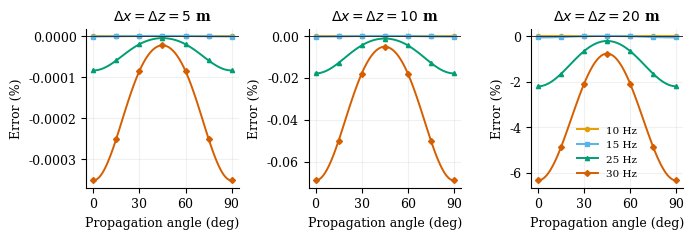

Python code for this plot:
#!/usr/bin/env python
from __future__ import annotations

import argparse
import csv
import json
import math
from pathlib import Path

import matplotlib.pyplot as plt
import numpy as np


COEFFICIENTS = np.asarray(
    [-1 / 560, 8 / 315, -1 / 5, 8 / 5, -205 / 72, 8 / 5, -1 / 5, 8 / 315, -1 / 560],
    dtype=np.float64,
)
OFFSETS = np.arange(-4, 5, dtype=np.float64)
COLORS = ["#E69F00", "#56B4E9", "#009E73", "#D55E00"]
MARKERS = ["o", "s", "^", "D"]


def spatial_symbol(theta: np.ndarray) -> np.ndarray:
    return np.sum(COEFFICIENTS * np.cos(theta[..., None] * OFFSETS), axis=-1)


def phase_velocity_ratio(*, frequency_hz: float, angle_deg: float, dx_m: float, velocity_mps: float, dt_s: float) -> tuple[float, float, float, bool]:
    omega = 2.0 * math.pi * float(frequency_hz)
    wavenumber = omega / float(velocity_mps)
    angle = math.radians(float(angle_deg))
    theta_x = wavenumber * math.cos(angle) * float(dx_m)
    theta_z = wavenumber * math.sin(angle) * float(dx_m)
    lambda_h = float(velocity_mps) ** 2 * (
        float(spatial_symbol(np.asarray(theta_x))) + float(spatial_symbol(np.asarray(theta_z)))
    ) / float(dx_m) ** 2
    q = -float(dt_s) ** 2 * lambda_h
    cosine = 1.0 - 0.5 * q + q**2 / 24.0
    stable = bool(-1.0 <= cosine <= 1.0)
    omega_numeric = math.acos(max(-1.0, min(1.0, cosine))) / float(dt_s)
    return omega_numeric / omega, q, float(velocity_mps) / (float(frequency_hz) * float(dx_m)), stable


def ricker_energy_bandwidth_95(f0_hz: float) -> tuple[float, float]:
    frequency = np.linspace(0.0, 5.0 * float(f0_hz), 200_001)
    energy = frequency**4 * np.exp(-2.0 * (frequency / float(f0_hz)) ** 2)
    cumulative = np.cumsum((energy[:-1] + energy[1:]) * 0.5 * np.diff(frequency))
    cumulative = np.concatenate([[0.0], cumulative])
    cumulative /= cumulative[-1]
    return (
        float(np.interp(0.025, cumulative, frequency)),
        float(np.interp(0.975, cumulative, frequency)),
    )


def parse_args() -> argparse.Namespace:
    parser = argparse.ArgumentParser(description="Analyze eighth-space/fourth-time LWC-84 numerical dispersion.")
    parser.add_argument("--output", default="artifacts/lwc84_dispersion")
    parser.add_argument("--velocity-mps", type=float, default=1500.0)
    parser.add_argument("--dt-s", type=float, default=0.00001)
    return parser.parse_args()


def main() -> int:
    args = parse_args()
    output = Path(args.output)
    output.mkdir(parents=True, exist_ok=True)
    spacings = [5.0, 10.0, 20.0]
    frequencies = [10.0, 15.0, 25.0, 30.0]
    angles = np.linspace(0.0, 90.0, 91)
    rows: list[dict[str, float | bool]] = []
    for dx in spacings:
        for frequency in frequencies:
            for angle in angles:
                ratio, q, ppw, stable = phase_velocity_ratio(
                    frequency_hz=frequency,
                    angle_deg=float(angle),
                    dx_m=dx,
                    velocity_mps=args.velocity_mps,
                    dt_s=args.dt_s,
                )
                rows.append(
                    {
                        "dx_m": dx,
                        "frequency_hz": frequency,
                        "angle_deg": float(angle),
                        "velocity_mps": float(args.velocity_mps),
                        "dt_s": float(args.dt_s),
                        "courant_axis": float(args.velocity_mps * args.dt_s / dx),
                        "points_per_wavelength": ppw,
                        "lwc_q": q,
                        "phase_velocity_ratio": ratio,
                        "phase_error_percent": 100.0 * (ratio - 1.0),
                        "stable": stable,
                    }
                )
    csv_path = output / "lwc84_dispersion.csv"
    with csv_path.open("w", newline="", encoding="utf-8") as stream:
        writer = csv.DictWriter(stream, fieldnames=list(rows[0]))
        writer.writeheader()
        writer.writerows(rows)

    bandwidth = {
        f"{frequency:g}": {
            "lower_hz": ricker_energy_bandwidth_95(frequency)[0],
            "upper_hz": ricker_energy_bandwidth_95(frequency)[1],
        }
        for frequency in frequencies
    }
    maxima: dict[str, dict[str, float]] = {}
    for dx in spacings:
        maxima[f"dx_{dx:g}m"] = {}
        for frequency in frequencies:
            selected = [
                abs(float(row["phase_error_percent"]))
                for row in rows
                if row["dx_m"] == dx and row["frequency_hz"] == frequency
            ]
            maxima[f"dx_{dx:g}m"][f"f_{frequency:g}hz"] = max(selected)
    summary = {
        "method": "LWC-84 fourth-order time with exact eighth-order centered spatial symbol",
        "velocity_mps": float(args.velocity_mps),
        "dt_s": float(args.dt_s),
        "frequencies_hz": frequencies,
        "angles_deg": [0.0, 90.0, 1.0],
        "ricker_95_percent_energy_bandwidth_hz": bandwidth,
        "maximum_absolute_phase_error_percent": maxima,
        "claim": "Numerical dispersion is quantified, not claimed to be eliminated.",
    }
    json_path = output / "lwc84_dispersion_summary.json"
    json_path.write_text(json.dumps(summary, indent=2, sort_keys=True) + "\n", encoding="utf-8")

    plt.rcParams.update(
        {
            "font.family": "serif",
            "font.serif": ["Times New Roman", "DejaVu Serif"],
            "font.size": 9,
            "axes.titlesize": 10,
            "axes.titleweight": "bold",
            "axes.labelsize": 9,
            "legend.fontsize": 7.5,
            "legend.frameon": False,
            "axes.spines.top": False,
            "axes.spines.right": False,
            "axes.grid": True,
            "grid.alpha": 0.18,
            "figure.dpi": 300,
            "savefig.dpi": 300,
            "savefig.bbox": "tight",
        }
    )
    fig, axes = plt.subplots(1, 3, figsize=(7.0, 2.45), sharey=False)
    for axis, dx in zip(axes, spacings, strict=True):
        for index, frequency in enumerate(frequencies):
            selected = [row for row in rows if row["dx_m"] == dx and row["frequency_hz"] == frequency]
            axis.plot(
                [row["angle_deg"] for row in selected],
                [row["phase_error_percent"] for row in selected],
                color=COLORS[index],
                marker=MARKERS[index],
                markevery=15,
                markersize=3,
                linewidth=1.4,
                label=f"{frequency:g} Hz",
            )
        axis.axhline(0.0, color="#333333", linewidth=0.7)
        axis.set_title(f"$\\Delta x=\\Delta z={dx:g}$ m")
        axis.set_xlabel("Propagation angle (deg)")
        axis.set_xticks([0, 30, 60, 90])
        axis.set_ylabel("Error (%)")
    axes[-1].legend(loc="best")
    fig.tight_layout(w_pad=0.8)
    pdf_path = output / "fig_lwc84_dispersion.pdf"
    png_path = output / "fig_lwc84_dispersion.png"
    fig.savefig(pdf_path)
    fig.savefig(png_path)
    plt.close(fig)
    print(json.dumps({"csv": str(csv_path), "json": str(json_path), "pdf": str(pdf_path), "png": str(png_path), **summary}, indent=2, sort_keys=True))
    return 0


if __name__ == "__main__":
    raise SystemExit(main())
